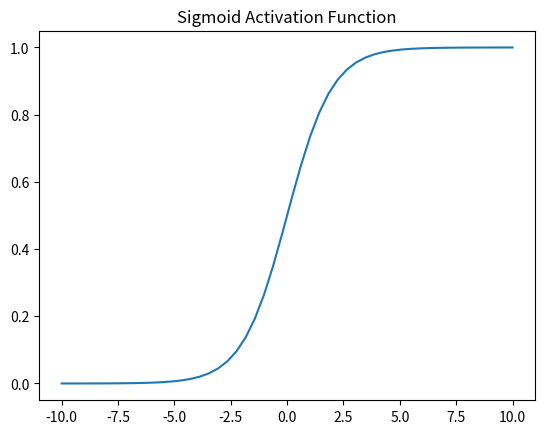

Reproduce this figure in Python.
import numpy as np


class SigmoidActivation:
    """
    Returns a value between 0 and 1
    Add non-linearity to the network
    """

    def forward(self, layer_output):
        self.output = 1 / (1 + np.exp(-layer_output))
        return self.output

    def backward(self, dvalues):
        self.dinputs = dvalues * (1 - self.output) * self.output
        return self.dinputs


if __name__ == "__main__":

    import matplotlib.pyplot as plt

    sigmoid = SigmoidActivation()

    x = np.linspace(-10, 10)
    y = sigmoid.forward(x)

    plt.title("Sigmoid Activation Function")
    plt.plot(x, y)
    plt.show()
